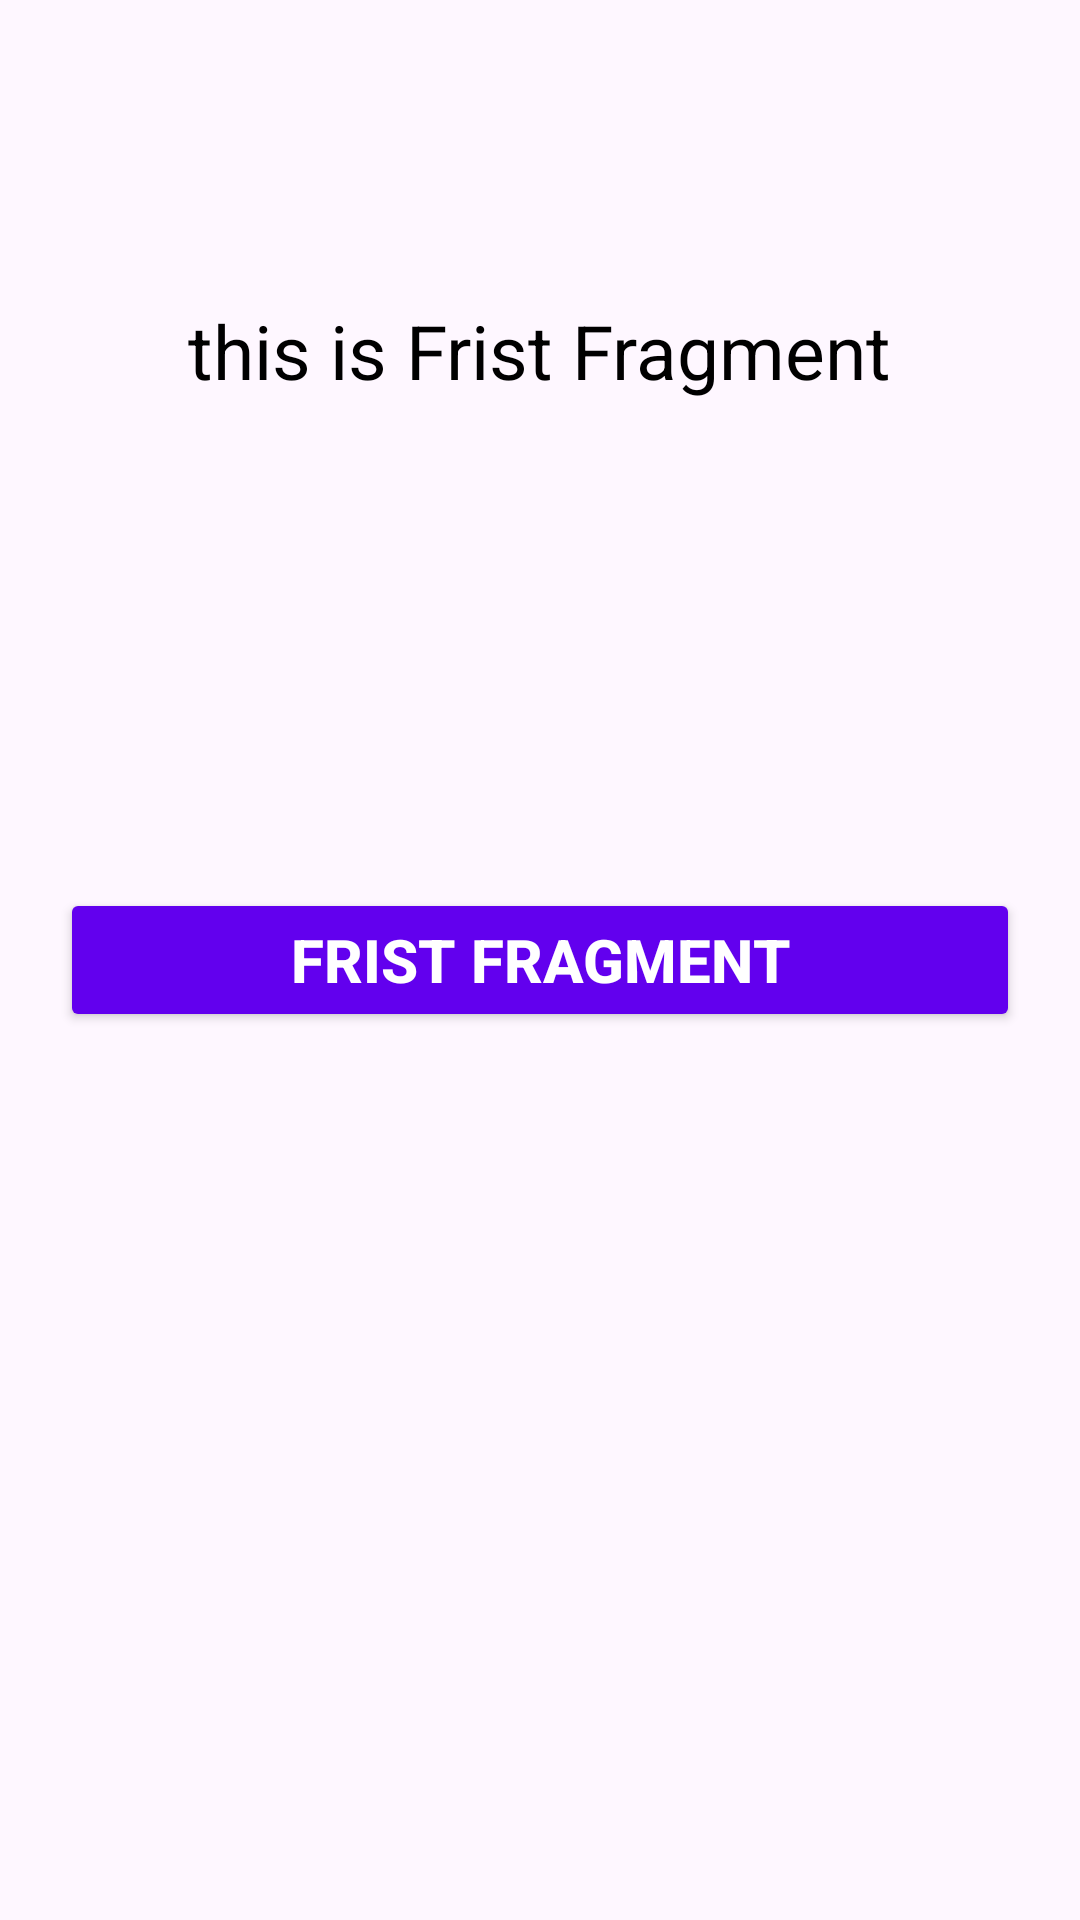

Layout XML and referenced resources for this Android screen:
<!-- AndroidManifest.xml: application theme Theme.TugasBKPM -->
<!-- res/layout/fragment_frist.xml -->
<?xml version="1.0" encoding="utf-8"?>
<RelativeLayout xmlns:android="http://schemas.android.com/apk/res/android"
    xmlns:tools="http://schemas.android.com/tools"
    android:layout_width="match_parent"
    android:layout_height="match_parent"
    tools:context="acara17.FristFragment">
    <TextView
        android:layout_width="wrap_content"
        android:layout_height="wrap_content"
        android:layout_centerHorizontal="true"
        android:layout_marginTop="100dp"
        android:text="this is Frist Fragment"
        android:textColor="@color/black"
        android:textSize="25sp"/>
    <Button
        android:id="@+id/fristButton"
        android:layout_width="match_parent"
        android:layout_height="wrap_content"
        android:layout_centerInParent="true"
        android:layout_marginLeft="20dp"
        android:text="Frist Fragment"
        android:backgroundTint="@color/purple_500"
        android:layout_marginRight="20dp"
        android:textColor="@color/white"
        android:textSize="20sp"
        android:textStyle="bold" />
</RelativeLayout>
<!-- resources referenced by this layout -->
<resources>
  <color name="black">#000</color>
  <color name="purple_500">#FF6200EE</color>
  <color name="white">#FFF</color>
  <style name="Theme.TugasBKPM" parent="Theme.Material3.Light.NoActionBar">
  
          <item name="colorPrimary">@color/colorPrimary</item>
          <item name="colorPrimaryVariant">@color/colorPrimaryDark</item>
          <item name="colorOnPrimary">@color/colorAccent</item>
      </style>
  <color name="colorPrimary">#F50057</color>
  <color name="colorPrimaryDark">#C51165</color>
  <color name="colorAccent">#FFFFFF</color>
</resources>
